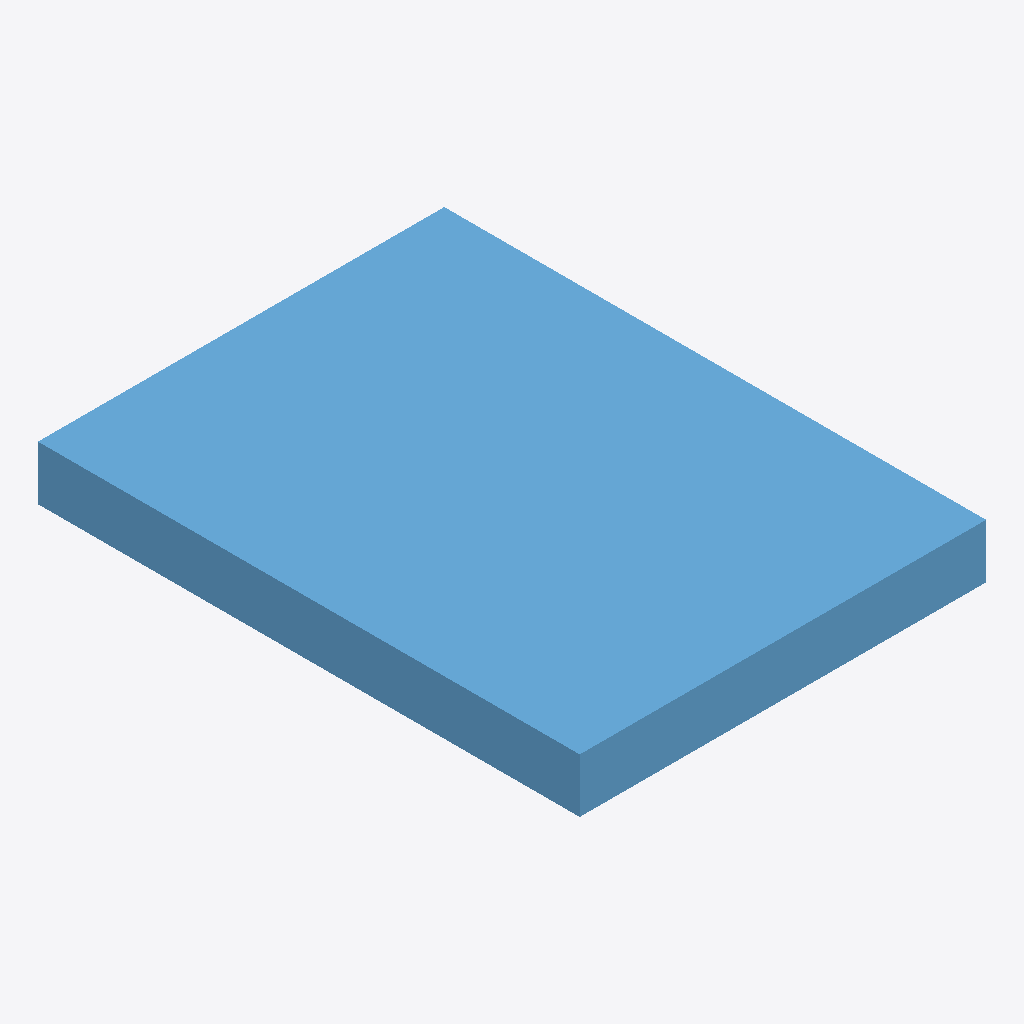
Isometric view of an IFC building model (IFC-SPF (STEP), schema IFC4, length unit millimetre), seen from the south-west, elements coloured by IFC class: 1 window (light blue).
Extent 0.9 m × 1.2 m × 0.1 m (x, y, z). Storeys (1): Storey at 0.00 m. Elements (1): 1 IfcWindow.

HEADER;
FILE_DESCRIPTION(('ViewDefinition [CoordinationView]'),'2;1');
FILE_NAME('','2026-06-26T11:29:36',(''),(''),'IfcOpenShell 0.8.5-1c5b825','IfcOpenShell 0.8.5-1c5b825','');
FILE_SCHEMA(('IFC4'));
ENDSEC;
DATA;
#17=IFCPROJECT('3CMzQ6l3zFYuc2Azt9d9vR',#16,'FormX Window Golden Templates v2',$,$,$,$,(#10),#5);
#23=IFCSITE('2Y89wdyszFLO6OBTSPPzyz',#16,'Site',$,$,#22,$,$,.ELEMENT.,$,$,$,$,$);
#29=IFCBUILDING('2MCig2iHb0ShTovbl2exMG',#16,'Building',$,$,#28,$,$,.ELEMENT.,$,$,$);
#35=IFCBUILDINGSTOREY('1ORdf52BTEdQxuxGRXP7FB',#16,'Storey',$,$,#34,$,$,.ELEMENT.,$);
#69=IFCWINDOW('3GQVGhV8HDkRTKGRwsa0t2',#16,'SINGLE_PANEL_WINDOW','Casement window — single side-hung operable sash',$,#68,#60,$,1200.0,900.0,.WINDOW.,.SINGLE_PANEL.,$);
ENDSEC;
